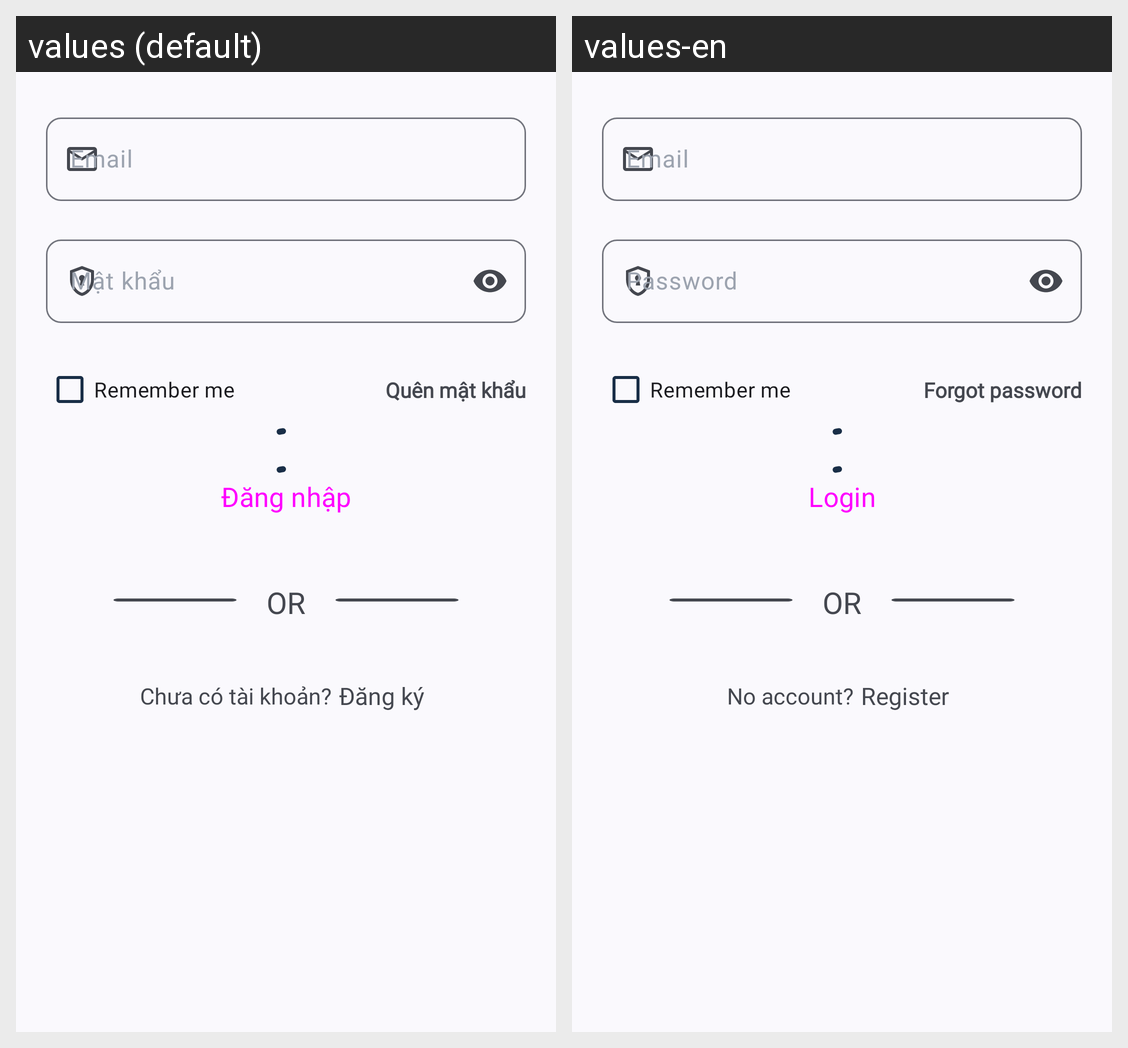

The same Android screen rendered under two of its app's locales, left to right. List the strings drawn on it with the default value and each locale's translation.
Android screen res/layout/activity_login.xml rendered under 2 locales, left to right: values (default), values-en. Device: Nexus 5 (rendered at 1080×1920; each locale shown at half size, 540×960, under a caption strip naming it); theme Theme.Stech.
Strings drawn on this screen, with the default value and each locale's value (text and hints the layout hard-codes, and strings that could not be matched under every locale, appear in the picture but are not listed):

email
  values: Email
  values-en: Email  [not translated; the default value is used]

password
  values: Mật khẩu
  values-en: Password

remember_me
  values: Remember me
  values-en: Remember me  [not translated; the default value is used]

forget_pass
  values: Quên mật khẩu
  values-en: Forgot password

login
  values: Đăng nhập
  values-en: Login

no_account
  values: Chưa có tài khoản?
  values-en: No account?

register
  values: Đăng ký
  values-en: Register
